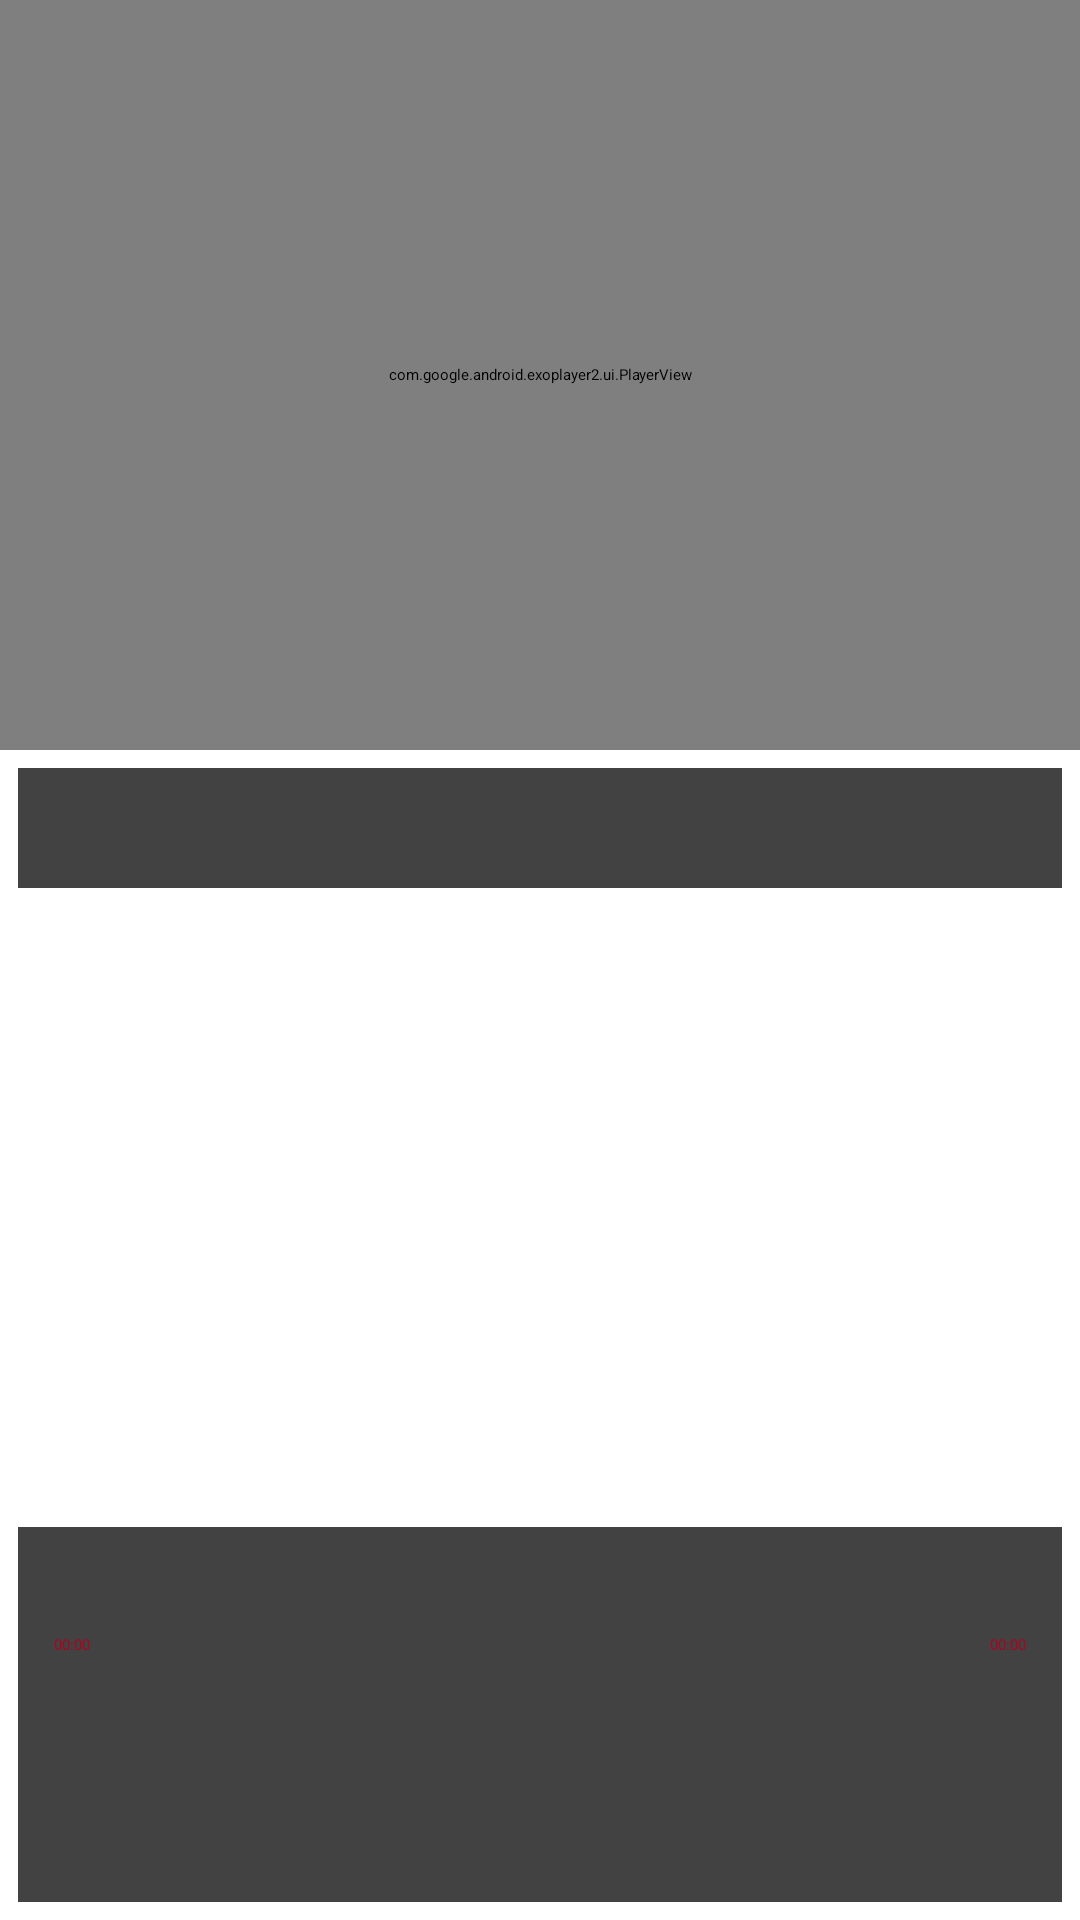

Android layout source for this screen:
<!-- AndroidManifest.xml: activity theme FullscreenTheme -->
<!-- res/layout/activity_player.xml -->
<?xml version="1.0" encoding="utf-8"?>
<androidx.constraintlayout.widget.ConstraintLayout xmlns:android="http://schemas.android.com/apk/res/android"
    xmlns:app="http://schemas.android.com/apk/res-auto"
    xmlns:tools="http://schemas.android.com/tools"
    android:layout_width="match_parent"
    android:layout_height="match_parent"
    android:background="@color/colorBackground"
    android:fitsSystemWindows="true"
    tools:context=".ui.main.features.playlist.PlayerActivity">

    <com.google.android.exoplayer2.ui.PlayerView
        android:id="@+id/playerViewWidgetContainer"
        android:layout_width="0dp"
        android:layout_height="250dp"
        app:layout_constraintBottom_toTopOf="@+id/playerViewShortActionContainer"
        app:layout_constraintEnd_toEndOf="parent"
        app:layout_constraintHorizontal_bias="0.5"
        app:layout_constraintStart_toStartOf="parent"
        app:layout_constraintTop_toTopOf="parent"
        app:layout_constraintVertical_chainStyle="spread_inside" />

    <androidx.cardview.widget.CardView
        android:id="@+id/playerViewShortActionContainer"
        android:layout_width="match_parent"
        android:layout_height="40dp"
        android:layout_marginStart="6dp"
        android:layout_marginTop="6dp"
        android:layout_marginEnd="6dp"
        android:layout_marginBottom="6dp"
        android:orientation="horizontal"
        app:layout_constraintBottom_toTopOf="@id/payerViewPlayerlistItemsRecycler"
        app:layout_constraintEnd_toEndOf="parent"
        app:layout_constraintHorizontal_bias="0.5"
        app:layout_constraintStart_toStartOf="parent"
        app:layout_constraintTop_toBottomOf="@id/playerViewWidgetContainer">

        <LinearLayout
            android:id="@+id/playerShortGroupContainer"
            android:layout_width="match_parent"
            android:layout_height="match_parent"
            android:layout_gravity="center"
            android:layout_margin="4dp"
            android:orientation="horizontal">

            <ImageView
                android:id="@+id/playerShortActionFavorite"
                style="@style/Widget.App.Button.OutlinedButton.IconOnly"
                android:layout_width="match_parent"
                android:layout_height="match_parent"
                android:layout_weight="1"
                app:srcCompat="@drawable/ic_favorite_border_black_24dp" />

            <ImageView
                android:id="@+id/playerShortActionQueue"
                style="@style/Widget.App.Button.OutlinedButton.IconOnly"
                android:layout_width="match_parent"
                android:layout_height="match_parent"
                android:layout_weight="1"
                app:srcCompat="@drawable/ic_queue_music_black_24dp" />

            <ImageView
                android:id="@+id/playerShortActionShare"
                style="@style/Widget.App.Button.OutlinedButton.IconOnly"
                android:layout_width="match_parent"
                android:layout_height="match_parent"
                android:layout_weight="1"
                app:srcCompat="@drawable/ic_share_black_24dp" />
        </LinearLayout>

    </androidx.cardview.widget.CardView>


    <androidx.recyclerview.widget.RecyclerView
        android:id="@+id/payerViewPlayerlistItemsRecycler"
        android:layout_width="match_parent"
        android:layout_height="0dp"
        app:layout_constraintBottom_toTopOf="@id/payerViewPlayerlistActionContainer"
        app:layout_constraintEnd_toEndOf="parent"
        app:layout_constraintHorizontal_bias="0.5"
        app:layout_constraintStart_toStartOf="parent"
        app:layout_constraintTop_toBottomOf="@id/playerViewShortActionContainer" />

    <androidx.cardview.widget.CardView
        android:id="@+id/payerViewPlayerlistActionContainer"
        android:layout_width="match_parent"
        android:layout_height="125dp"
        android:layout_marginStart="6dp"
        android:layout_marginTop="6dp"
        android:layout_marginEnd="6dp"
        android:layout_marginBottom="6dp"
        app:layout_constraintBottom_toBottomOf="parent"
        app:layout_constraintEnd_toEndOf="parent"
        app:layout_constraintHorizontal_bias="0.5"
        app:layout_constraintStart_toStartOf="parent"
        app:layout_constraintTop_toBottomOf="@id/payerViewPlayerlistItemsRecycler">

        <androidx.constraintlayout.widget.ConstraintLayout
            android:id="@+id/payerViewPlayerlistElementsGroup"
            android:layout_width="match_parent"
            android:layout_height="match_parent">

            <SeekBar
                android:id="@+id/payerViewPlayerlistActionSeek"
                android:layout_width="0dp"
                android:layout_height="wrap_content"
                android:layout_marginStart="12dp"
                android:layout_marginEnd="12dp"
                android:max="100"
                app:layout_constraintBottom_toTopOf="@id/payerViewPlayerlistActionPlay"
                app:layout_constraintEnd_toEndOf="parent"
                app:layout_constraintHorizontal_bias="0.5"
                app:layout_constraintStart_toStartOf="parent"
                app:layout_constraintTop_toTopOf="parent"
                app:layout_constraintVertical_chainStyle="spread" />

            <ImageView
                android:id="@+id/payerViewPlayerlistActionPlay"
                style="@style/Widget.App.Button.OutlinedButton.IconOnly"
                android:layout_width="wrap_content"
                android:layout_height="wrap_content"
                app:layout_constraintBottom_toBottomOf="parent"
                app:layout_constraintEnd_toStartOf="@id/payerViewPlayerlistActionNext"
                app:layout_constraintHorizontal_bias="0.5"
                app:layout_constraintStart_toEndOf="@id/payerViewPlayerlistActionPrev"
                app:layout_constraintTop_toBottomOf="@id/payerViewPlayerlistActionSeek"
                app:srcCompat="@drawable/exo_controls_play" />

            <ImageView
                android:id="@+id/payerViewPlayerlistActionPrev"
                style="@style/Widget.App.Button.OutlinedButton.IconOnly"
                android:layout_width="wrap_content"
                android:layout_height="wrap_content"
                app:layout_constraintBottom_toBottomOf="@id/payerViewPlayerlistActionPlay"
                app:layout_constraintEnd_toStartOf="@id/payerViewPlayerlistActionPlay"
                app:layout_constraintHorizontal_bias="0.5"
                app:layout_constraintStart_toStartOf="parent"
                app:layout_constraintTop_toTopOf="@id/payerViewPlayerlistActionPlay"
                app:srcCompat="@drawable/exo_controls_previous" />

            <ImageView
                android:id="@+id/payerViewPlayerlistActionNext"
                style="@style/Widget.App.Button.OutlinedButton.IconOnly"
                android:layout_width="wrap_content"
                android:layout_height="wrap_content"
                app:layout_constraintBottom_toBottomOf="@id/payerViewPlayerlistActionPlay"
                app:layout_constraintEnd_toEndOf="parent"
                app:layout_constraintHorizontal_bias="0.5"
                app:layout_constraintStart_toEndOf="@id/payerViewPlayerlistActionPlay"
                app:layout_constraintTop_toTopOf="@id/payerViewPlayerlistActionPlay"
                app:srcCompat="@drawable/exo_controls_next" />

            <TextView
                android:id="@+id/payerViewPlayerlistActionSeekStartValue"
                android:layout_width="wrap_content"
                android:layout_height="wrap_content"
                android:layout_marginTop="4dp"
                android:text="00:00"
                android:textAppearance="@style/TextAppearance.AppCompat.Body1"
                android:textColor="@color/colorError"
                app:layout_constraintStart_toStartOf="@id/payerViewPlayerlistActionSeek"
                app:layout_constraintTop_toBottomOf="@id/payerViewPlayerlistActionSeek" />

            <TextView
                android:id="@+id/payerViewPlayerlistActionSeekEndValue"
                android:layout_width="wrap_content"
                android:layout_height="wrap_content"
                android:layout_marginTop="4dp"
                android:text="00:00"
                android:textAppearance="@style/TextAppearance.AppCompat.Body1"
                android:textColor="@color/colorError"
                app:layout_constraintEnd_toEndOf="@id/payerViewPlayerlistActionSeek"
                app:layout_constraintTop_toBottomOf="@id/payerViewPlayerlistActionSeek" />
        </androidx.constraintlayout.widget.ConstraintLayout>

    </androidx.cardview.widget.CardView>

    <ProgressBar
        android:id="@+id/playerViewLoader"
        style="?android:attr/progressBarStyle"
        android:layout_width="wrap_content"
        android:layout_height="wrap_content"
        app:layout_constraintStart_toStartOf="parent"
        app:layout_constraintEnd_toEndOf="parent"
        app:layout_constraintTop_toTopOf="parent"
        app:layout_constraintBottom_toBottomOf="parent"/>

    <TextView
        android:id="@+id/player_view_error_message_text"
        android:layout_width="wrap_content"
        android:layout_height="wrap_content"
        android:layout_marginTop="25dp"
        android:gravity="center"
        android:textColor="@color/textColorPrimary"
        android:textStyle="bold"
        android:visibility="gone"
        app:layout_constraintBottom_toBottomOf="parent"
        app:layout_constraintEnd_toEndOf="parent"
        app:layout_constraintStart_toStartOf="parent"
        app:layout_constraintTop_toTopOf="parent"
        tools:text="error message" />

    <Button
        android:id="@+id/playerViewRetryAction"
        android:layout_width="wrap_content"
        android:layout_height="wrap_content"
        android:layout_marginTop="8dp"
        android:text="Retry"
        android:visibility="gone"
        app:layout_constraintEnd_toEndOf="@id/player_view_error_message_text"
        app:layout_constraintStart_toStartOf="@id/player_view_error_message_text"
        app:layout_constraintTop_toBottomOf="@id/player_view_error_message_text" />
</androidx.constraintlayout.widget.ConstraintLayout>
<!-- resources referenced by this layout -->
<resources>
  <color name="colorBackground">#FFFFFF</color>
  <color name="colorError">#B00020</color>
  <style name="Widget.App.Button.OutlinedButton.IconOnly" parent="@style/Widget.AppCompat.Button.Borderless">
          <item name="iconPadding">0dp</item>
          <item name="android:insetTop">0dp</item>
          <item name="android:insetBottom">0dp</item>
          <item name="android:paddingLeft">10dp</item>
          <item name="android:paddingRight">10dp</item>
          <item name="android:minWidth">30dp</item>
          <item name="android:minHeight">30dp</item>
          <item name="android:background">?attr/selectableItemBackgroundBorderless</item>
      </style>
</resources>
